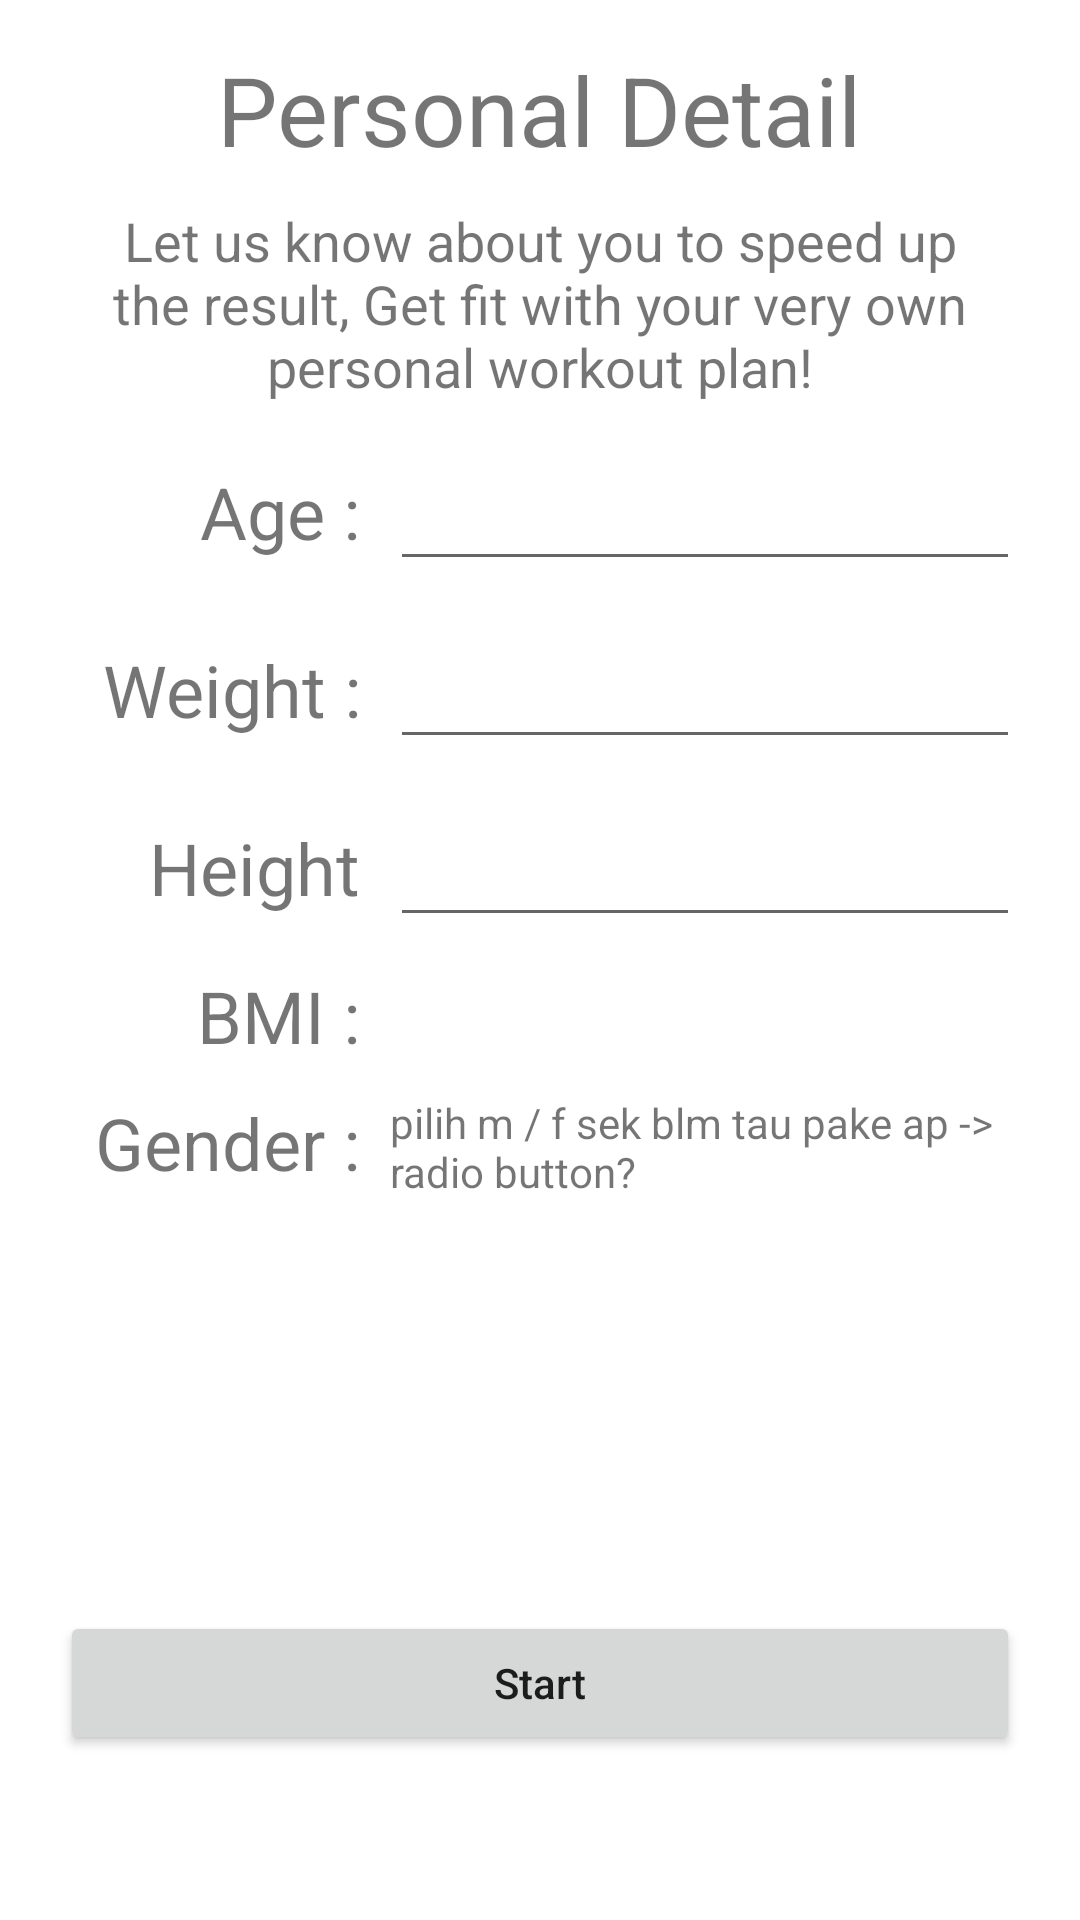

Layout XML and referenced resources for this Android screen:
<!-- AndroidManifest.xml: application theme Theme.CalorieCare -->
<!-- res/layout/activity_main3.xml -->
<?xml version="1.0" encoding="utf-8"?>
<LinearLayout xmlns:android="http://schemas.android.com/apk/res/android"
    xmlns:app="http://schemas.android.com/apk/res-auto"
    xmlns:tools="http://schemas.android.com/tools"
    android:layout_width="match_parent"
    android:layout_height="match_parent"
    android:orientation="vertical"
    android:layout_gravity="fill_vertical"
    tools:context=".MainActivity3"
    android:paddingBottom="20dp"
    android:paddingLeft="20dp"
    android:paddingRight="20dp"
    android:paddingTop="5dp">

    <TextView
        android:id="@+id/textjudul"
        android:layout_width="wrap_content"
        android:layout_height="wrap_content"
        android:text="Personal Detail"
        tools:layout_editor_absoluteX="181dp"
        tools:layout_editor_absoluteY="202dp"
        android:layout_marginTop="10dp"
        android:layout_gravity="center"
        android:textSize="32sp"/>
    <TextView
        android:id="@+id/textView2"
        android:layout_width="wrap_content"
        android:layout_height="wrap_content"
        android:text="Let us know about you to speed up the result, Get fit with your very own personal workout plan!"
        tools:layout_editor_absoluteX="181dp"
        tools:layout_editor_absoluteY="202dp"
        android:layout_marginTop="10dp"
        android:layout_gravity="center"
        android:textAlignment="center"
        android:textSize="18dp"/>

    <LinearLayout
        android:id="@+id/layoutage"
        android:layout_width="match_parent"
        android:layout_height="wrap_content"
        android:orientation="horizontal"
        android:layout_gravity="fill_horizontal"
        app:layout_constraintTop_toBottomOf="@+id/textView2"
        android:layout_marginTop="10dp"

        >
        <TextView
            android:id="@+id/textViewage"
            android:layout_width="100dp"
            android:layout_height="wrap_content"
            android:text="Age :"
            android:textSize="24sp"
            android:textAlignment="textEnd"
            />

        <EditText
            android:id="@+id/editage"
            android:layout_width="match_parent"
            android:layout_height="wrap_content"
            app:layout_constraintLeft_toRightOf="@+id/textViewage"
            android:layout_marginLeft="10dp"
            android:textSize="24sp"
            android:inputType="number"/>


    </LinearLayout>

    <LinearLayout
        android:id="@+id/layoutweight"
        android:layout_width="match_parent"
        android:layout_height="wrap_content"
        android:orientation="horizontal"
        android:layout_gravity="fill_horizontal"
        app:layout_constraintTop_toBottomOf="@+id/layoutage"
        android:layout_marginTop="10dp"

        >
        <TextView
            android:id="@+id/textViewweight"
            android:layout_width="100dp"
            android:layout_height="wrap_content"
            android:text="Weight :"
            android:textSize="24sp"
            android:textAlignment="textEnd"/>

        <EditText
            android:id="@+id/editweight"
            android:layout_width="match_parent"
            android:layout_height="wrap_content"
            app:layout_constraintLeft_toRightOf="@+id/textViewweight"
            android:layout_marginLeft="10dp"
            android:textSize="24sp"
            android:inputType="number"/>


    </LinearLayout>

    <LinearLayout
        android:id="@+id/layoutheight"
        android:layout_width="match_parent"
        android:layout_height="wrap_content"
        android:orientation="horizontal"
        android:layout_gravity="fill_horizontal"
        app:layout_constraintTop_toBottomOf="@+id/layoutweight"
        android:layout_marginTop="10dp">

        <TextView
            android:id="@+id/textViewheight"
            android:layout_width="100dp"
            android:layout_height="wrap_content"
            android:text="Height"
            android:textSize="24sp"
            android:textAlignment="textEnd"/>

        <EditText
            android:id="@+id/editheight"
            android:layout_width="match_parent"
            android:layout_height="wrap_content"
            app:layout_constraintLeft_toRightOf="@+id/textViewheight"
            android:layout_marginLeft="10dp"
            android:textSize="24sp"
            android:inputType="number"/>

    </LinearLayout>

    <LinearLayout
        android:id="@+id/layoutBMI"
        android:layout_width="match_parent"
        android:layout_height="wrap_content"
        android:orientation="horizontal"
        android:layout_gravity="fill_horizontal"
        app:layout_constraintTop_toBottomOf="@+id/layoutheight"
        android:layout_marginTop="10dp">

        <TextView
            android:id="@+id/textViewBMI"
            android:layout_width="100dp"
            android:layout_height="wrap_content"
            android:text="BMI :"
            android:textSize="24sp"
            android:textAlignment="textEnd"/>

        <TextView
            android:id="@+id/hasilBMI"
            android:layout_width="match_parent"
            android:layout_height="wrap_content"
            app:layout_constraintLeft_toRightOf="@+id/textViewBMI"
            android:text=""
            android:layout_marginLeft="10dp"
            android:textSize="24sp"/>

    </LinearLayout>

    <LinearLayout
        android:id="@+id/layoutgender"
        android:layout_width="match_parent"
        android:layout_height="wrap_content"
        android:orientation="horizontal"
        android:layout_gravity="fill_horizontal"
        app:layout_constraintTop_toBottomOf="@+id/layoutBMI"
        android:layout_marginTop="10dp">

        <TextView
            android:id="@+id/textViewgender"
            android:layout_width="100dp"
            android:layout_height="wrap_content"
            android:text="Gender :"
            android:textSize="24sp"
            android:textAlignment="textEnd"/>

        <TextView
            android:id="@+id/hasilgender"
            android:layout_width="match_parent"
            android:layout_height="match_parent"
            app:layout_constraintLeft_toRightOf="@+id/textViewBMI"
            android:text="pilih m / f sek blm tau pake ap -> radio button?"
            android:layout_marginLeft="10dp"/>

    </LinearLayout>


<Button
    android:id="@+id/startbtn"
    android:layout_width="match_parent"
    android:layout_height="wrap_content"
    android:layout_marginTop="140dp"
    android:text="Start"
    android:textAllCaps="false"
    />


</LinearLayout>
<!-- resources referenced by this layout -->
<resources>
  <style name="Theme.CalorieCare" parent="Theme.MaterialComponents.DayNight.NoActionBar">
          
          <item name="colorPrimary">@color/purple_500</item>
          <item name="colorPrimaryVariant">@color/purple_700</item>
          <item name="colorOnPrimary">@color/white</item>
          
          <item name="colorSecondary">@color/teal_200</item>
          <item name="colorSecondaryVariant">@color/teal_700</item>
          <item name="colorOnSecondary">@color/black</item>
          
          <item name="android:statusBarColor" tools:targetApi="l">?attr/colorPrimaryVariant</item>
          
      </style>
  <color name="purple_500">#FF6200EE</color>
  <color name="purple_700">#3D2D61</color>
  <color name="white">#FFFFFFFF</color>
  <color name="teal_200">#FF03DAC5</color>
  <color name="teal_700">#FF018786</color>
  <color name="black">#FF000000</color>
</resources>
